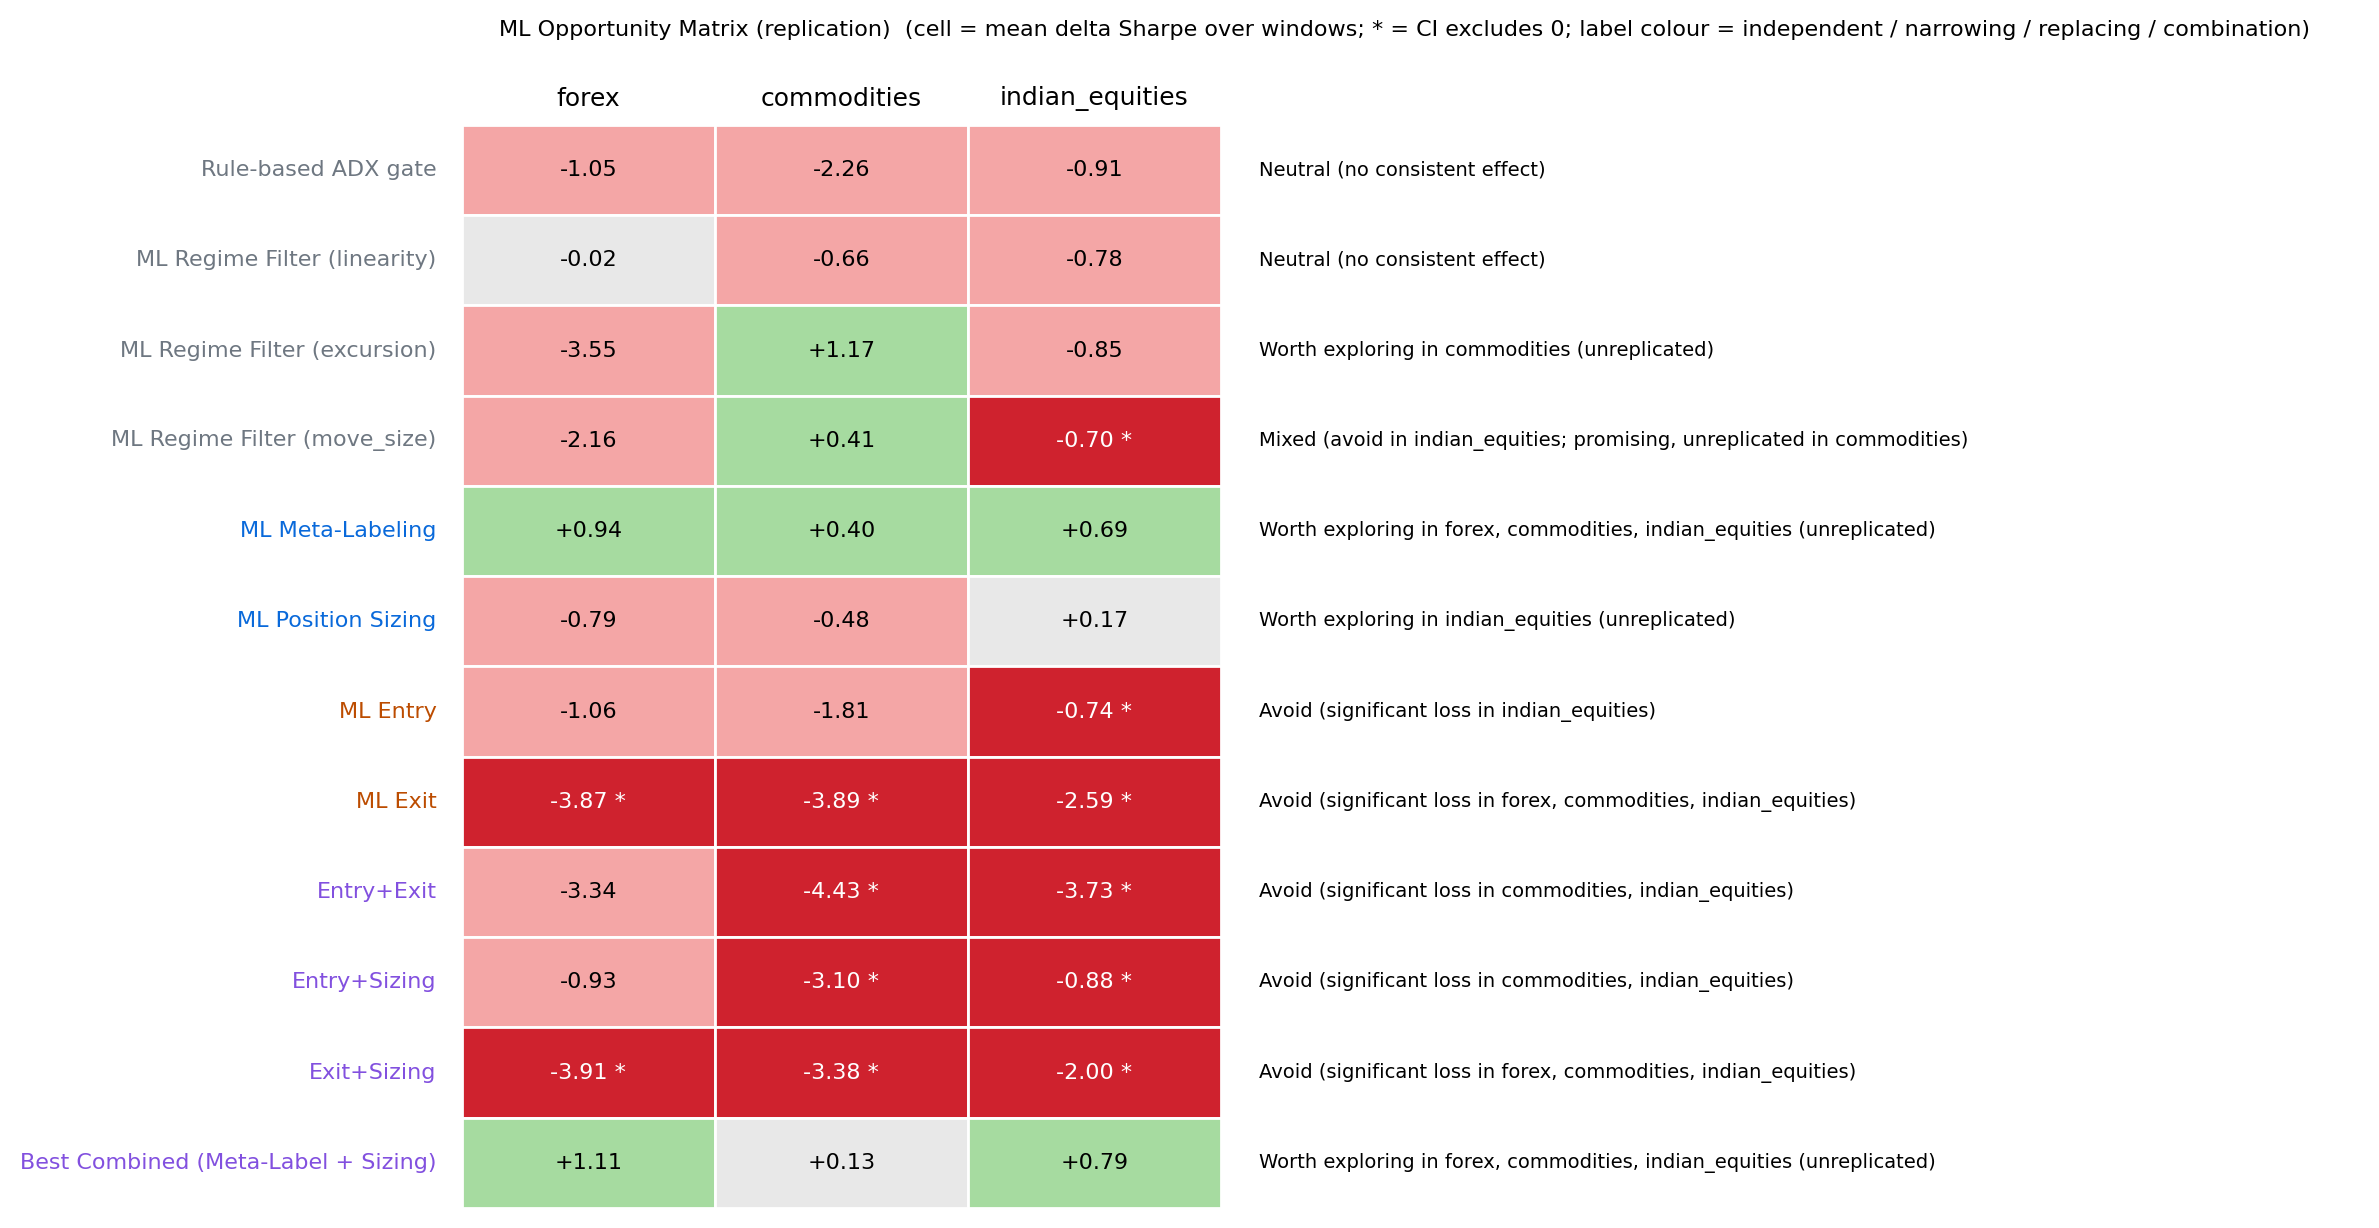

The data file committed next to this chart (first rows):
variant, kind, forex, commodities, indian_equities, recommendation
Rule-based ADX gate, independent, -1.05, -2.26, -0.91, Neutral (no consistent effect)
ML Regime Filter (linearity), independent, -0.02, -0.66, -0.78, Neutral (no consistent effect)
ML Regime Filter (excursion), independent, -3.55, +1.17, -0.85, Worth exploring in commodities (unreplic…
ML Regime Filter (move_size), independent, -2.16, +0.41, -0.70*-, Mixed (avoid in indian_equities; promisi…
ML Meta-Labeling, narrowing, +0.94, +0.40, +0.69, Worth exploring in forex, commodities, i…
ML Position Sizing, narrowing, -0.79, -0.48, +0.17, Worth exploring in indian_equities (unre…
ML Entry, replacing, -1.06, -1.81, -0.74*-, Avoid (significant loss in indian_equiti…
ML Exit, replacing, -3.87*-, -3.89*-, -2.59*-, Avoid (significant loss in forex, commod…
Entry+Exit, combination, -3.34, -4.43*-, -3.73*-, Avoid (significant loss in commodities, …
Entry+Sizing, combination, -0.93, -3.10*-, -0.88*-, Avoid (significant loss in commodities, …
Exit+Sizing, combination, -3.91*-, -3.38*-, -2.00*-, Avoid (significant loss in forex, commod…
Best Combined (Meta-Label + Sizing), combination, +1.11, +0.13, +0.79, Worth exploring in forex, commodities, i…
